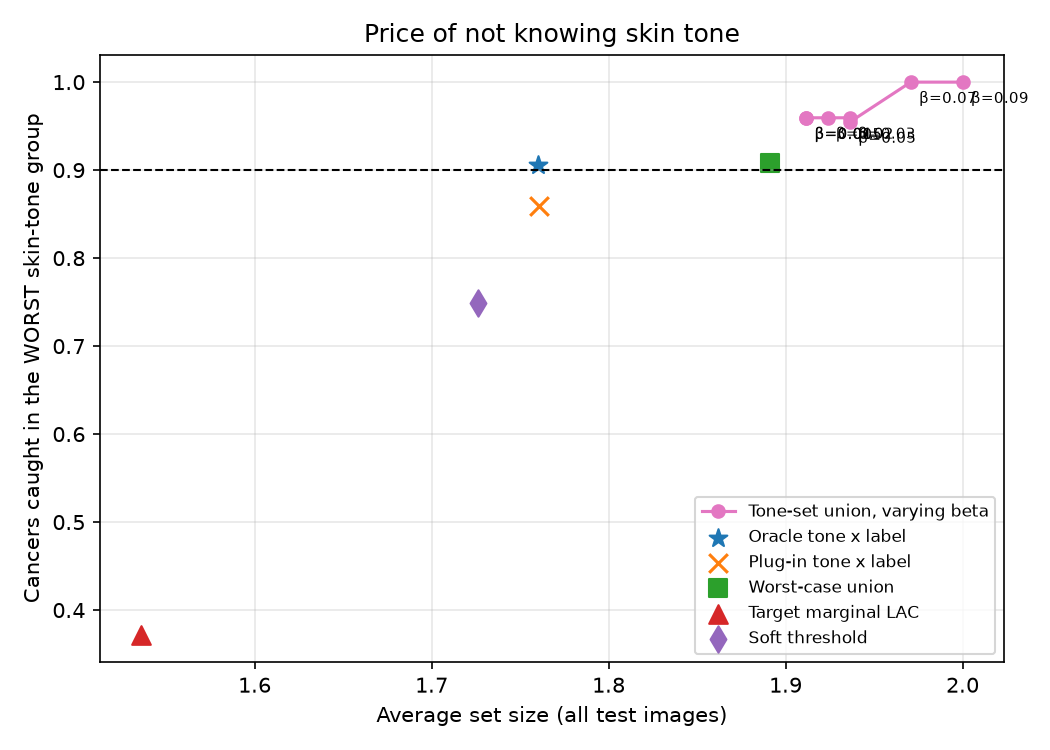

Source data for this figure (header and first rows):
beta, group, coverage_mean, coverage_std, coverage_malignant_mean, coverage_malignant_std, coverage_benign_mean, coverage_benign_std, set_size_mean, set_size_std, singleton_rate_mean, singleton_rate_std, pct_trials_malignant_below_target
0.005, All, 0.9574, 0.01804, 0.9885, 0.01706, 0.9466, 0.02361, 1.912, 0.02944, 0.0884, 0.02944, 0.0
0.005, FST I-II, 0.961, 0.02305, 1.0, 0.0, 0.9494, 0.02989, 1.91, 0.03714, 0.09036, 0.03714, 0.0
0.005, FST III-IV, 0.9485, 0.02452, 1.0, 0.0, 0.9254, 0.0355, 1.897, 0.03926, 0.1031, 0.03926, 0.0
0.005, FST V-VI, 0.9643, 0.0254, 0.9589, 0.06104, 0.9659, 0.02447, 1.931, 0.0369, 0.06928, 0.0369, 20.0
0.01, All, 0.9575, 0.01805, 0.9887, 0.01683, 0.9466, 0.02361, 1.912, 0.02934, 0.08825, 0.02934, 0.0
0.01, FST I-II, 0.961, 0.02305, 1.0, 0.0, 0.9494, 0.02989, 1.91, 0.03699, 0.09024, 0.03699, 0.0
0.01, FST III-IV, 0.9485, 0.02452, 1.0, 0.0, 0.9254, 0.0355, 1.897, 0.03922, 0.103, 0.03922, 0.0
0.01, FST V-VI, 0.9645, 0.02536, 0.9595, 0.06024, 0.9659, 0.02447, 1.931, 0.03692, 0.06904, 0.03692, 20.0
0.02, All, 0.9633, 0.01577, 0.9887, 0.01683, 0.9544, 0.02034, 1.924, 0.02687, 0.07631, 0.02687, 0.0
0.02, FST I-II, 0.968, 0.01947, 1.0, 0.0, 0.9584, 0.02525, 1.925, 0.03513, 0.07506, 0.03513, 0.0
0.02, FST III-IV, 0.9556, 0.02235, 1.0, 0.0, 0.9357, 0.03236, 1.911, 0.03521, 0.08907, 0.03521, 0.0
0.02, FST V-VI, 0.9676, 0.0242, 0.9595, 0.06024, 0.97, 0.02294, 1.937, 0.03505, 0.06265, 0.03505, 20.0
0.03, All, 0.9702, 0.01452, 0.9887, 0.01683, 0.9638, 0.01909, 1.936, 0.02465, 0.06388, 0.02465, 0.0
0.03, FST I-II, 0.9745, 0.01947, 1.0, 0.0, 0.9669, 0.02525, 1.939, 0.03263, 0.06133, 0.03263, 0.0
0.03, FST III-IV, 0.9641, 0.02059, 1.0, 0.0, 0.9481, 0.02981, 1.925, 0.03273, 0.07505, 0.03273, 0.0
0.03, FST V-VI, 0.9731, 0.02025, 0.9595, 0.06024, 0.9772, 0.01824, 1.947, 0.0306, 0.05337, 0.0306, 20.0
0.05, All, 0.9749, 0.01208, 0.9778, 0.02256, 0.9738, 0.01491, 1.936, 0.02311, 0.06361, 0.02311, 0.0
0.05, FST I-II, 0.9752, 0.01811, 0.9789, 0.0374, 0.9741, 0.02267, 1.936, 0.03264, 0.06373, 0.03264, 9.0
0.05, FST III-IV, 0.9722, 0.01786, 0.9917, 0.01733, 0.9634, 0.0254, 1.925, 0.03182, 0.07536, 0.03182, 0.0
0.05, FST V-VI, 0.9777, 0.01955, 0.9547, 0.0626, 0.9845, 0.01562, 1.95, 0.03151, 0.04976, 0.03151, 21.0
0.07, All, 0.9879, 0.009408, 1.0, 0.0, 0.9837, 0.01269, 1.971, 0.01516, 0.02928, 0.01516, 0.0
0.07, FST I-II, 0.9869, 0.01454, 1.0, 0.0, 0.983, 0.01886, 1.968, 0.02302, 0.03169, 0.02302, 0.0
0.07, FST III-IV, 0.9846, 0.01454, 1.0, 0.0, 0.9778, 0.02105, 1.964, 0.02229, 0.03588, 0.02229, 0.0
0.07, FST V-VI, 0.9929, 0.009549, 1.0, 0.0, 0.9908, 0.01238, 1.981, 0.01747, 0.01916, 0.01747, 0.0
0.09, All, 1.0, 0.0, 1.0, 0.0, 1.0, 0.0, 2.0, 0.0, 0.0, 0.0, 0.0
0.09, FST I-II, 1.0, 0.0, 1.0, 0.0, 1.0, 0.0, 2.0, 0.0, 0.0, 0.0, 0.0
0.09, FST III-IV, 1.0, 0.0, 1.0, 0.0, 1.0, 0.0, 2.0, 0.0, 0.0, 0.0, 0.0
0.09, FST V-VI, 1.0, 0.0, 1.0, 0.0, 1.0, 0.0, 2.0, 0.0, 0.0, 0.0, 0.0
